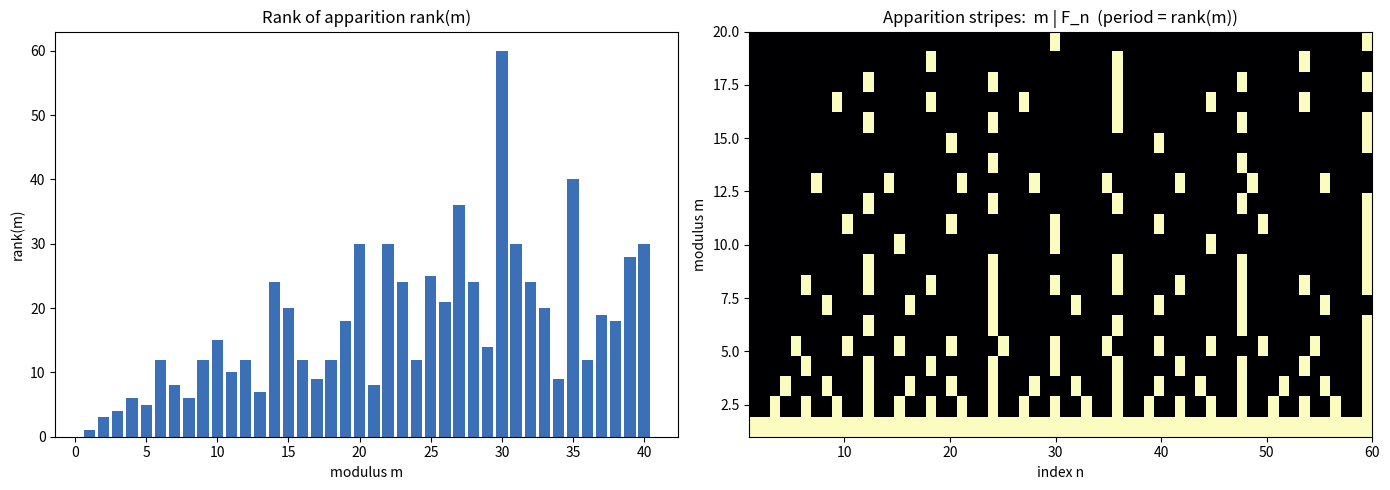

The matplotlib source for this figure:
"""Visualization: rank of apparition and exact apparition density.

Left  : bar chart of rank(m) for m = 1..40.
Right : apparition indicator m | F_n (heatmap) showing the periodic stripes,
        the visual signature of the spine  m | F_n  <=>  rank(m) | n.
Requires matplotlib and numpy.
"""
import numpy as np
import matplotlib.pyplot as plt

def fib_rank(m: int) -> int:
    if m == 1:
        return 1
    a, b, k = 0, 1, 0
    while True:
        a, b = b, (a + b) % m
        k += 1
        if a == 0:
            return k

M, N = 20, 60
ranks = [fib_rank(m) for m in range(1, 41)]

grid = np.zeros((M, N), dtype=int)
for mi, m in enumerate(range(1, M + 1)):
    r = fib_rank(m)
    for n in range(1, N + 1):
        grid[mi, n - 1] = 1 if n % r == 0 else 0   # spine: m | F_n iff r | n

fig, (ax1, ax2) = plt.subplots(1, 2, figsize=(14, 5))

ax1.bar(range(1, 41), ranks, color="#3b6fb6")
ax1.set_title("Rank of apparition rank(m)")
ax1.set_xlabel("modulus m")
ax1.set_ylabel("rank(m)")

ax2.imshow(grid, aspect="auto", cmap="magma", origin="lower",
           extent=[1, N, 1, M])
ax2.set_title("Apparition stripes:  m | F_n  (period = rank(m))")
ax2.set_xlabel("index n")
ax2.set_ylabel("modulus m")

plt.tight_layout()
plt.savefig("rank_of_apparition.png", dpi=140)
print("saved rank_of_apparition.png")
